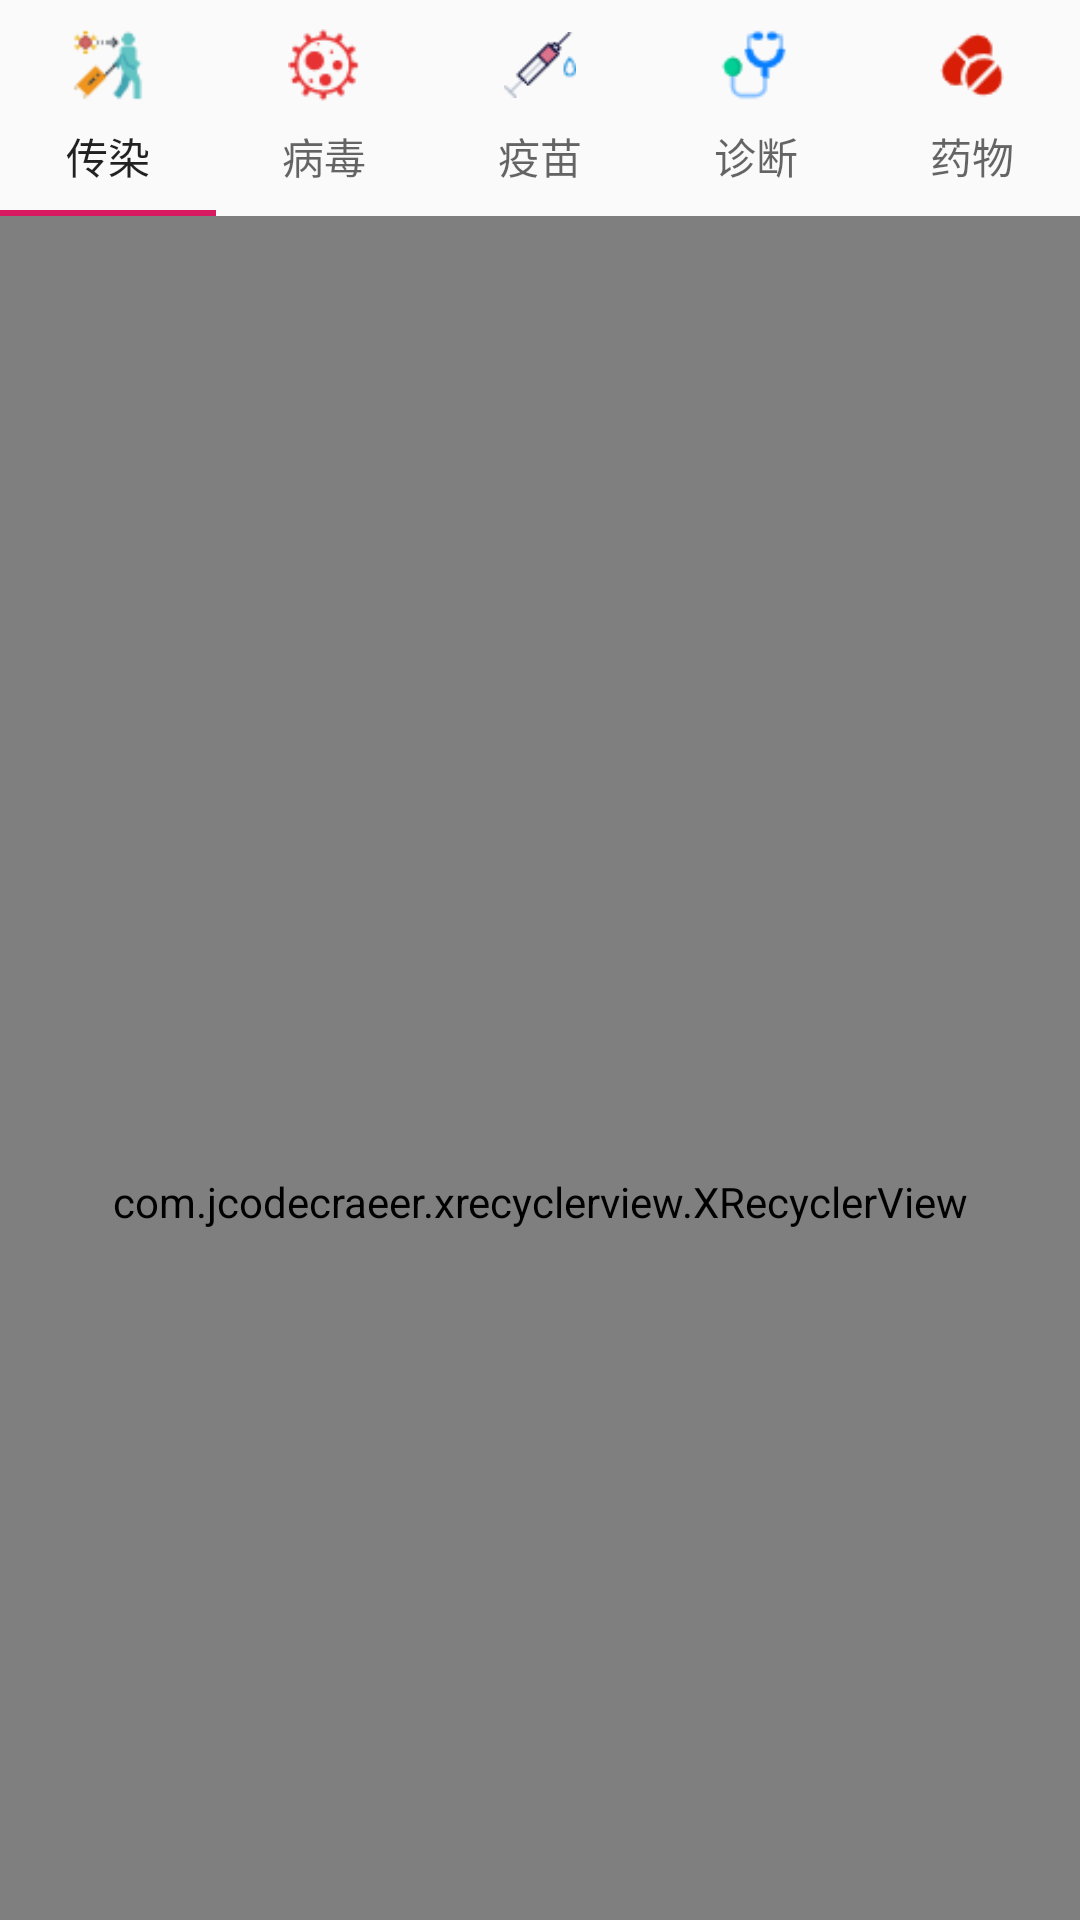

Reconstruct the res/layout file that produces this screen, plus the resources it refers to.
<!-- AndroidManifest.xml: application theme AppTheme -->
<!-- res/layout/clustering_main_fragment.xml -->
<?xml version="1.0" encoding="utf-8"?>
<FrameLayout xmlns:android="http://schemas.android.com/apk/res/android"
    xmlns:app="http://schemas.android.com/apk/res-auto"
    xmlns:tools="http://schemas.android.com/tools"
    android:layout_width="match_parent"
    android:layout_height="match_parent"
    tools:context=".main_news_fragment">

    <androidx.constraintlayout.widget.ConstraintLayout
        android:layout_width="match_parent"
        android:layout_height="match_parent"
        tools:context=".MainActivity">

        <com.jcodecraeer.xrecyclerview.XRecyclerView
            android:id="@+id/cluster_list_recyclerview"
            android:layout_width="match_parent"
            android:layout_height="657dp"
            android:scrollbars="vertical"
            app:layout_constraintEnd_toEndOf="parent"
            app:layout_constraintHorizontal_bias="0.0"
            app:layout_constraintTop_toBottomOf="@+id/cluster_tab_layout"
            android:background="@color/tableBgColor"/>

        <com.google.android.material.tabs.TabLayout
            android:id="@+id/cluster_tab_layout"
            android:layout_width="0dp"
            android:layout_height="wrap_content"
            app:layout_constraintEnd_toEndOf="parent"
            app:layout_constraintStart_toStartOf="parent"
            app:tabMaxWidth="0dp"
            tools:ignore="MissingConstraints" >

            <com.google.android.material.tabs.TabItem
                android:layout_width="wrap_content"
                android:layout_height="wrap_content"
                android:text="传染"
                android:icon="@drawable/infection" />

            <com.google.android.material.tabs.TabItem
                android:layout_width="wrap_content"
                android:layout_height="wrap_content"
                android:text="病毒"
                android:icon="@drawable/virus" />
            <com.google.android.material.tabs.TabItem
                android:layout_width="wrap_content"
                android:layout_height="wrap_content"
                android:text="疫苗"
                android:icon="@drawable/va" />

            <com.google.android.material.tabs.TabItem
                android:layout_width="wrap_content"
                android:layout_height="wrap_content"
                android:text="诊断"
                android:icon="@drawable/diagnosis" />
            <com.google.android.material.tabs.TabItem
                android:layout_width="wrap_content"
                android:layout_height="wrap_content"
                android:text="药物"
                android:icon="@drawable/medicine" />
        </com.google.android.material.tabs.TabLayout>
    </androidx.constraintlayout.widget.ConstraintLayout>
</FrameLayout>
<!-- resources referenced by this layout -->
<resources>
  <color name="tableBgColor">#f5f5f5</color>
  <!-- drawable diagnosis: png bitmap (drawable, 1001 bytes) -->
  <!-- drawable infection: png bitmap (drawable, 1530 bytes) -->
  <!-- drawable medicine: png bitmap (drawable, 965 bytes) -->
  <!-- drawable va: png bitmap (drawable, 1143 bytes) -->
  <!-- drawable virus: png bitmap (drawable, 1108 bytes) -->
  <style name="AppTheme" parent="@style/Theme.AppCompat.Light.NoActionBar">
          
          <item name="colorPrimary">@color/colorPrimary</item>
          <item name="colorPrimaryDark">@color/colorPrimaryDark</item>
          <item name="colorAccent">@color/colorAccent</item>
  
          <item name="android:windowActionBar">false</item>
          <item name="android:windowNoTitle">true</item>
          <item name="android:titleTextStyle">@style/NoTitleText</item>
      </style>
  <color name="colorPrimary">#008577</color>
  <color name="colorPrimaryDark">#0f0f0f</color>
  <color name="colorAccent">#D81B60</color>
  <style name="NoTitleText">
          <item name="android:textSize">0sp</item>
          <item name="android:textColor">#00000000</item>
      </style>
</resources>
